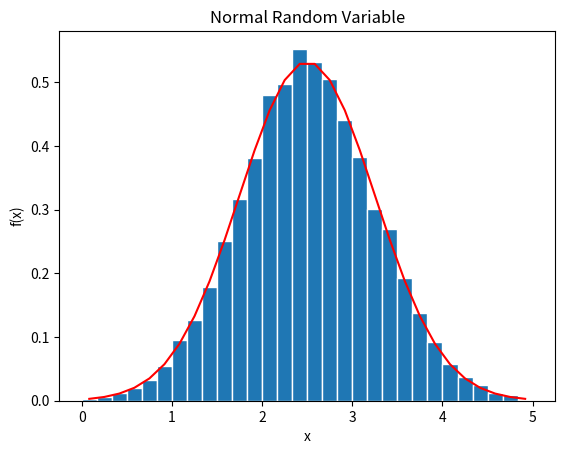

The script that saved this image:
import numpy as np
import matplotlib
import matplotlib.pyplot as plt

# Generate the values of the RV X
mu=2.5
sigma=0.75
n=10000
x=np.random.normal(mu,sigma,n)

# Create bins and histogram
nbins=30    # Number of bins
edgecolor='w'   # Color separating bars in the bargraph
#
bins=[float(x) for x in np.linspace(0,mu*2,nbins+1)]
h1, bin_edges = np.histogram(x,bins,density=True)
# Define points on the horizontal axis
be1=bin_edges[0:np.size(bin_edges)-1]
be2=bin_edges[1:np.size(bin_edges)]
b1=(be1+be2)/2
barwidth=b1[1]-b1[0]    # Width of bars in the bargraph
plt.close('all')

# Plot the bar graph
fig1=plt.figure(1)
plt.bar(b1,h1, width=barwidth, edgecolor=edgecolor)

# Plot the normal PDF
def NormalPDF(mu,sigma,x):
    f=1/(sigma*np.sqrt(2*np.pi))*np.exp(-(x-mu)**2/(2*sigma**2))
    return f

f=NormalPDF(mu,sigma,b1)
plt.plot(b1,f,'r')
plt.title('Normal Random Variable')
plt.xlabel('x')
plt.ylabel('f(x)')

# Calculate the mean and standard deviation
mu_x=np.mean(x)
sig_x=np.std(x)

print(mu_x)
print(sig_x)
plt.show()
